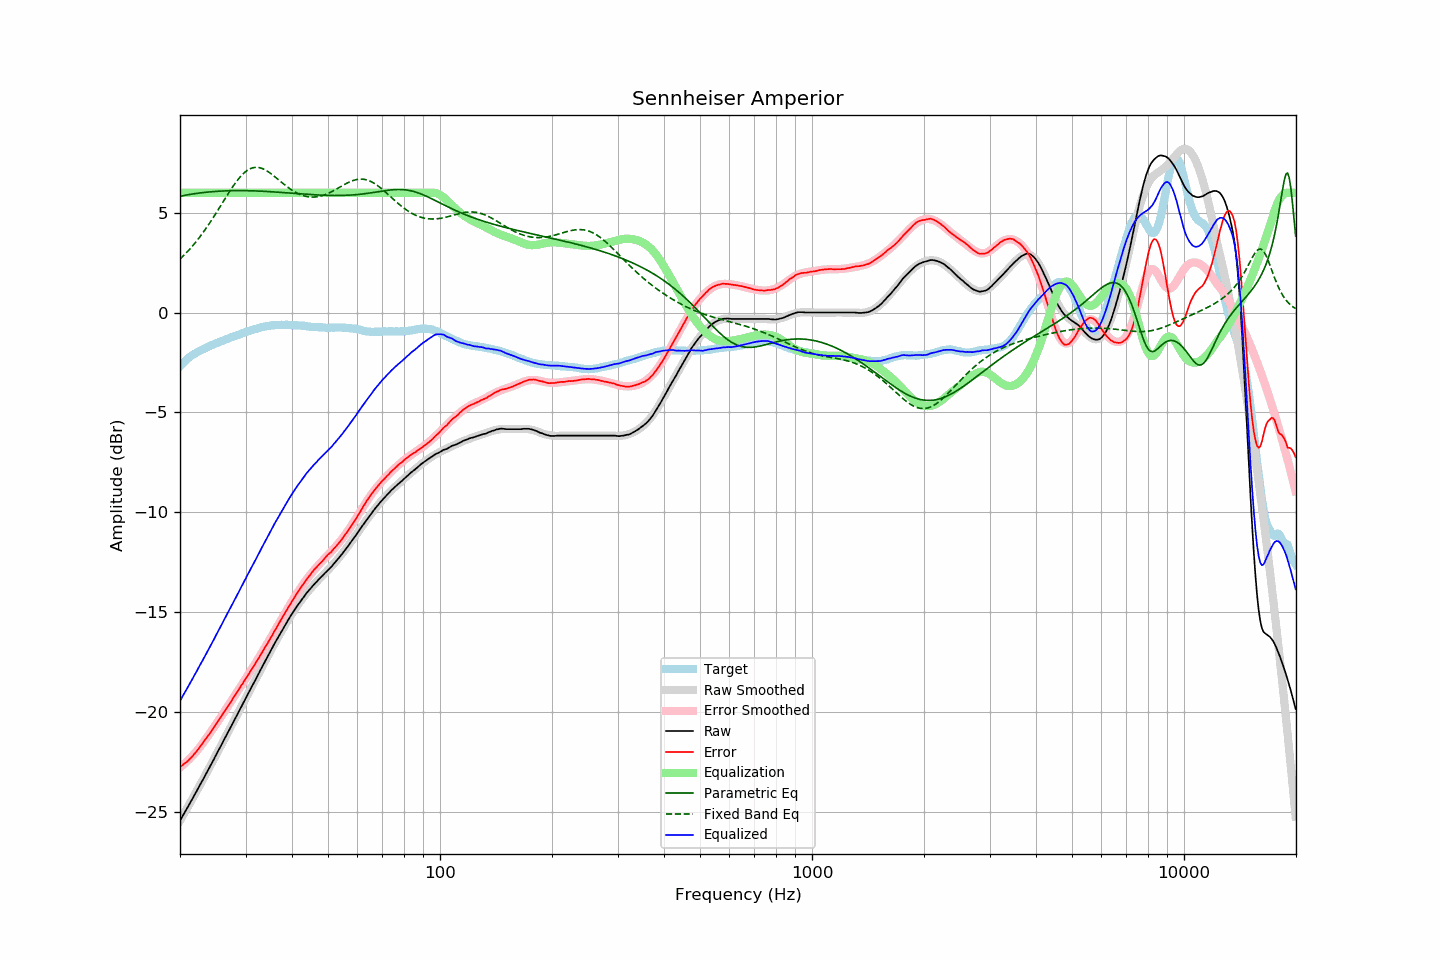

Values plotted in this chart, from the file beside it:
frequency, raw, error, smoothed, error_smoothed, equalization, parametric_eq, fixed_band_eq, equalized_raw, equalized_smoothed, target
20.00, -25.45, -22.76, -25.45, -22.78, 6.00, 5.83, 2.68, -19.45, -19.45, -2.69
20.20, -25.31, -22.71, -25.31, -22.71, 6.00, 5.84, 2.75, -19.31, -19.31, -2.60
20.40, -25.16, -22.63, -25.16, -22.65, 6.00, 5.86, 2.83, -19.16, -19.16, -2.52
20.61, -25.02, -22.57, -25.02, -22.58, 6.00, 5.87, 2.91, -19.02, -19.02, -2.46
20.81, -24.88, -22.51, -24.88, -22.50, 6.00, 5.89, 3.00, -18.88, -18.88, -2.36
21.02, -24.74, -22.45, -24.74, -22.43, 6.00, 5.90, 3.08, -18.74, -18.74, -2.29
21.23, -24.59, -22.36, -24.59, -22.35, 6.00, 5.91, 3.17, -18.59, -18.59, -2.23
21.44, -24.45, -22.28, -24.45, -22.26, 6.00, 5.93, 3.26, -18.45, -18.45, -2.17
21.66, -24.31, -22.20, -24.31, -22.18, 6.00, 5.94, 3.35, -18.31, -18.31, -2.12
21.87, -24.16, -22.09, -24.16, -22.09, 6.00, 5.95, 3.45, -18.16, -18.16, -2.07
22.09, -24.02, -22.00, -24.01, -21.99, 6.00, 5.96, 3.55, -18.02, -18.01, -2.02
22.31, -23.87, -21.90, -23.87, -21.90, 6.00, 5.97, 3.65, -17.87, -17.87, -1.97
22.54, -23.72, -21.79, -23.72, -21.80, 6.00, 5.98, 3.75, -17.72, -17.72, -1.93
22.76, -23.57, -21.68, -23.58, -21.69, 6.00, 5.99, 3.86, -17.57, -17.58, -1.89
22.99, -23.43, -21.57, -23.43, -21.58, 6.00, 6.00, 3.97, -17.43, -17.43, -1.86
23.22, -23.28, -21.46, -23.28, -21.47, 6.00, 6.01, 4.08, -17.28, -17.28, -1.82
23.45, -23.13, -21.35, -23.13, -21.36, 6.00, 6.02, 4.19, -17.13, -17.13, -1.78
23.69, -22.98, -21.24, -22.98, -21.25, 6.00, 6.03, 4.31, -16.98, -16.98, -1.74
23.92, -22.83, -21.13, -22.83, -21.13, 6.00, 6.04, 4.43, -16.83, -16.83, -1.70
24.16, -22.68, -21.03, -22.68, -21.02, 6.00, 6.05, 4.55, -16.68, -16.68, -1.65
24.40, -22.53, -20.91, -22.53, -20.90, 6.00, 6.05, 4.67, -16.53, -16.53, -1.62
24.65, -22.38, -20.79, -22.37, -20.78, 6.00, 6.06, 4.80, -16.38, -16.37, -1.59
24.89, -22.22, -20.66, -22.22, -20.66, 6.00, 6.07, 4.92, -16.22, -16.22, -1.56
25.14, -22.07, -20.55, -22.07, -20.55, 6.00, 6.07, 5.05, -16.07, -16.07, -1.52
25.39, -21.92, -20.43, -21.92, -20.43, 6.00, 6.08, 5.18, -15.92, -15.92, -1.49
25.65, -21.76, -20.31, -21.76, -20.30, 6.00, 6.08, 5.31, -15.76, -15.76, -1.45
25.91, -21.61, -20.18, -21.61, -20.18, 6.00, 6.08, 5.44, -15.61, -15.61, -1.43
26.16, -21.45, -20.04, -21.46, -20.06, 6.00, 6.09, 5.57, -15.45, -15.46, -1.40
26.43, -21.30, -19.94, -21.30, -19.94, 6.00, 6.09, 5.70, -15.30, -15.30, -1.37
26.69, -21.15, -19.81, -21.15, -19.81, 6.00, 6.10, 5.83, -15.15, -15.15, -1.34
26.96, -20.99, -19.69, -20.99, -19.69, 6.00, 6.10, 5.96, -14.99, -14.99, -1.31
27.23, -20.84, -19.57, -20.84, -19.57, 6.00, 6.10, 6.08, -14.84, -14.84, -1.27
27.50, -20.69, -19.45, -20.69, -19.44, 6.00, 6.10, 6.20, -14.69, -14.69, -1.24
27.77, -20.53, -19.31, -20.53, -19.32, 6.00, 6.10, 6.32, -14.53, -14.53, -1.22
28.05, -20.38, -19.20, -20.38, -19.19, 6.00, 6.10, 6.44, -14.38, -14.38, -1.18
28.33, -20.23, -19.07, -20.22, -19.07, 6.00, 6.11, 6.55, -14.23, -14.22, -1.16
28.62, -20.07, -18.94, -20.07, -18.95, 6.00, 6.11, 6.65, -14.07, -14.07, -1.13
28.90, -19.91, -18.82, -19.91, -18.82, 6.00, 6.11, 6.75, -13.91, -13.91, -1.09
29.19, -19.76, -18.69, -19.76, -18.70, 6.00, 6.11, 6.84, -13.76, -13.76, -1.07
29.48, -19.60, -18.58, -19.60, -18.57, 6.00, 6.11, 6.93, -13.60, -13.60, -1.02
29.78, -19.45, -18.45, -19.45, -18.44, 6.00, 6.10, 7.00, -13.45, -13.45, -1.00
30.08, -19.29, -18.32, -19.30, -18.32, 6.00, 6.10, 7.07, -13.29, -13.30, -0.98
30.38, -19.14, -18.20, -19.14, -18.19, 6.00, 6.10, 7.13, -13.14, -13.14, -0.95
30.68, -18.98, -18.06, -18.99, -18.07, 6.00, 6.10, 7.17, -12.98, -12.99, -0.92
30.99, -18.83, -17.93, -18.83, -17.94, 6.00, 6.10, 7.21, -12.83, -12.83, -0.90
31.30, -18.68, -17.81, -18.68, -17.81, 6.00, 6.10, 7.24, -12.68, -12.68, -0.87
31.61, -18.53, -17.69, -18.53, -17.68, 6.00, 6.09, 7.26, -12.53, -12.53, -0.84
31.93, -18.38, -17.56, -18.37, -17.55, 6.00, 6.09, 7.27, -12.38, -12.37, -0.82
32.24, -18.22, -17.41, -18.22, -17.42, 6.00, 6.09, 7.27, -12.22, -12.22, -0.80
32.57, -18.07, -17.30, -18.06, -17.29, 6.00, 6.08, 7.26, -12.07, -12.06, -0.78
32.89, -17.91, -17.16, -17.91, -17.16, 6.00, 6.08, 7.24, -11.91, -11.91, -0.75
33.22, -17.76, -17.03, -17.76, -17.03, 6.00, 6.08, 7.22, -11.76, -11.76, -0.73
33.55, -17.60, -16.89, -17.61, -16.89, 6.00, 6.07, 7.18, -11.60, -11.61, -0.71
33.89, -17.45, -16.75, -17.45, -16.76, 6.00, 6.07, 7.14, -11.45, -11.45, -0.70
34.23, -17.30, -16.63, -17.30, -16.62, 6.00, 6.06, 7.10, -11.30, -11.30, -0.67
34.57, -17.15, -16.49, -17.15, -16.48, 6.00, 6.06, 7.04, -11.15, -11.15, -0.66
34.92, -17.00, -16.35, -17.00, -16.34, 6.00, 6.05, 6.99, -11.00, -11.00, -0.66
35.27, -16.85, -16.21, -16.85, -16.20, 6.00, 6.05, 6.93, -10.85, -10.85, -0.64
35.62, -16.70, -16.06, -16.70, -16.07, 6.00, 6.04, 6.87, -10.70, -10.70, -0.64
35.97, -16.55, -15.92, -16.55, -15.93, 6.00, 6.04, 6.80, -10.55, -10.55, -0.63
... 635 more rows
